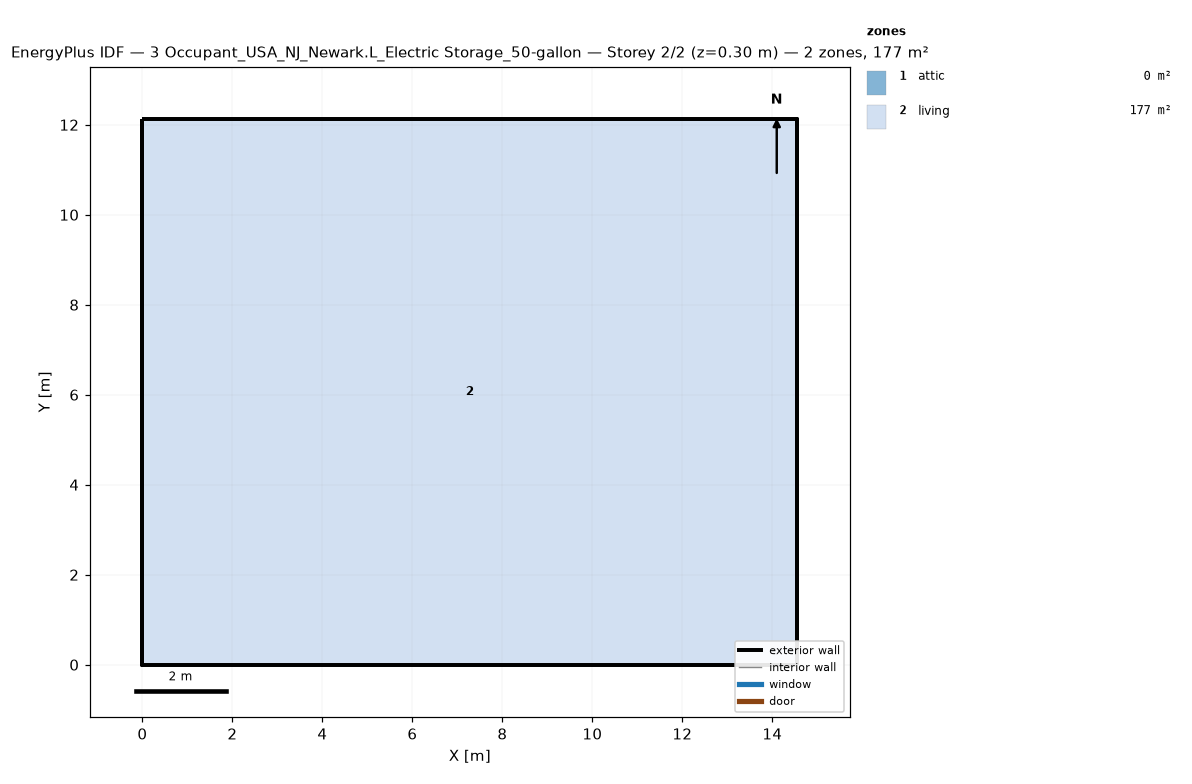
=== STOREY PLAN SPEC (per zone: floor XY polygon, exterior-wall plan segments, windows/doors) ===
zone 1: attic  (0.0 m²)
  exterior wall: (14.55, 0.00) – (14.55, 12.13) – (14.55, 6.06)  [18.2 m]
  exterior wall: (0.00, 12.13) – (0.00, 0.00) – (0.00, 6.06)  [18.2 m]
zone 2: living  (176.5 m²)
  floor: (0.00, 0.00) (0.00, 12.13) (14.55, 12.13) (14.55, 0.00)
  exterior wall: (0.00, 0.00) – (14.55, 0.00)  [14.6 m]
  exterior wall: (14.55, 0.00) – (14.55, 12.13)  [12.1 m]
  exterior wall: (14.55, 12.13) – (0.00, 12.13)  [14.6 m]
  exterior wall: (0.00, 12.13) – (0.00, 0.00)  [12.1 m]

=== DERIVED (storey summary) ===
Building: 3 Occupant_USA_NJ_Newark.L_Electric Storage_50-gallon
Storey: 2 of 2  (floor level z = 0.30 m)
Storey gross floor area: 176.5 m²
Zones on this storey: 2
  - attic: floor 0.0 m²; exterior wall 36.4 m (24.5 m²); WWR 0.0%
  - living: floor 176.5 m²; exterior wall 53.4 m (146.4 m²); WWR 0.0%
Zone adjacency: (none detected)